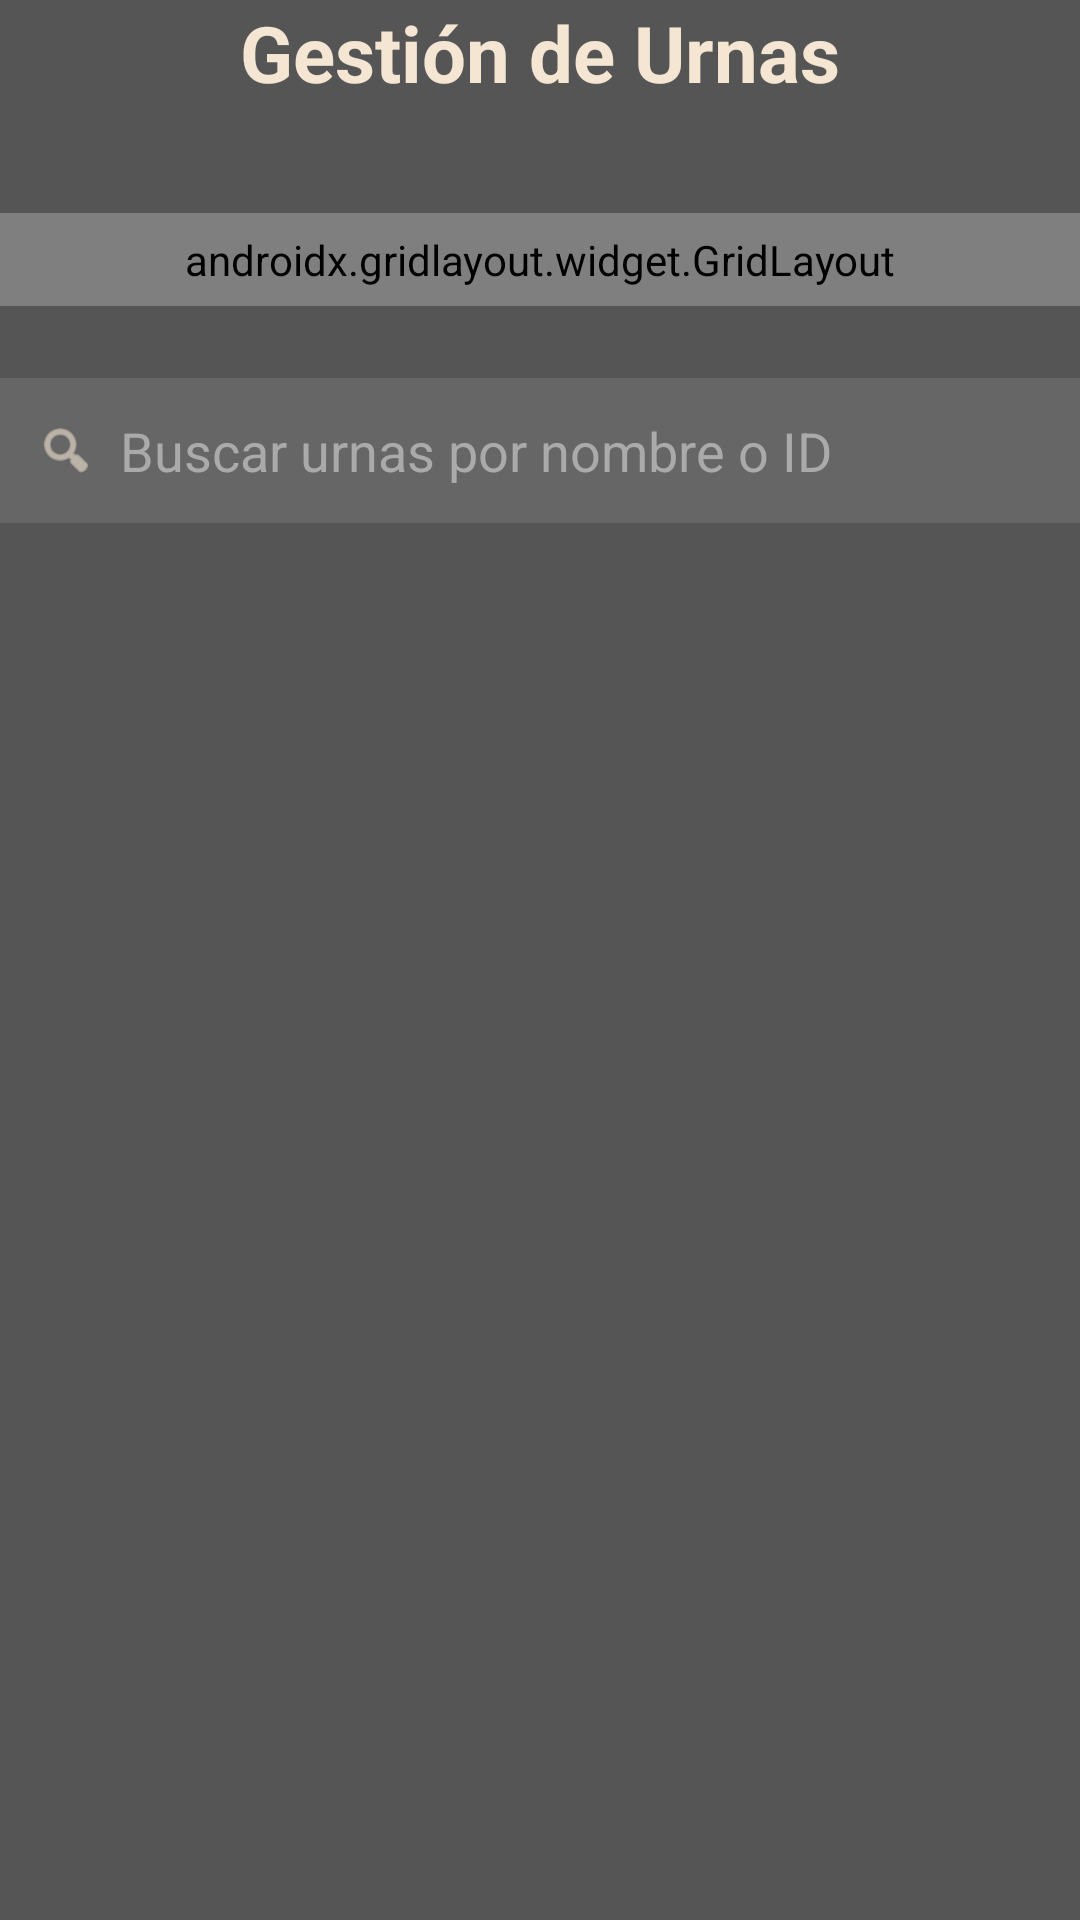

The Android layout XML behind this screen, and the referenced resources:
<!-- AndroidManifest.xml: application theme Theme.Prueba2AppUrnas -->
<!-- res/layout/fragment_urnas.xml -->
<?xml version="1.0" encoding="utf-8"?>
<androidx.constraintlayout.widget.ConstraintLayout
    xmlns:android="http://schemas.android.com/apk/res/android"
    xmlns:app="http://schemas.android.com/apk/res-auto"
    xmlns:tools="http://schemas.android.com/tools"
    android:layout_width="match_parent"
    android:layout_height="match_parent"
    android:background="#AA000000"
    tools:context=".ui.fragments.UrnasFragment">

    <androidx.core.widget.NestedScrollView
        android:layout_width="match_parent"
        android:layout_height="0dp"
        app:layout_constraintTop_toTopOf="parent"
        app:layout_constraintBottom_toBottomOf="parent"
        android:fillViewport="true">

        <LinearLayout
            android:id="@+id/mainContainer"
            android:layout_width="match_parent"
            android:layout_height="wrap_content"
            android:orientation="vertical">

        
            <TextView
                android:id="@+id/txtGestion"
                android:layout_width="match_parent"
                android:layout_height="wrap_content"
                android:text="@string/titulo_dashboard"
                android:gravity="center"
                android:textColor="@color/colorTextLight"
                android:textSize="26sp"
                android:textStyle="bold"
                android:layout_marginBottom="16dp" />

            
            <androidx.gridlayout.widget.GridLayout
                android:id="@+id/dashboardContainer"
                android:layout_width="match_parent"
                android:layout_height="wrap_content"
                app:columnCount="4"
                app:alignmentMode="alignMargins"
                app:columnOrderPreserved="false"
                android:gravity="center"
                android:layout_marginTop="20dp"
                android:layout_marginBottom="24dp"
                android:paddingHorizontal="8dp"
                android:paddingVertical="6dp"
                android:background="#181818" />

            
            <LinearLayout
                android:id="@+id/searchContainer"
                android:layout_width="match_parent"
                android:layout_height="wrap_content"
                android:orientation="horizontal"
                android:padding="12dp"
                android:layout_marginBottom="16dp"
                android:gravity="center_vertical"
                android:background="#1AFFFFFF"
                android:clipToOutline="true">

                <ImageView
                    android:layout_width="20dp"
                    android:layout_height="20dp"
                    android:src="@android:drawable/ic_menu_search"
                    app:tint="@color/colorTextLight"
                    android:layout_marginEnd="8dp"
                    android:contentDescription="@string/icono_busqueda" />

                <EditText
                    android:id="@+id/inputBuscar"
                    android:layout_width="match_parent"
                    android:layout_height="wrap_content"
                    android:hint="@string/hint_buscar_urnas"
                    android:background="@null"
                    android:textColor="@color/colorTextLight"
                    android:textColorHint="#AAA"
                    android:inputType="text"
                    android:autofillHints="none" />
            </LinearLayout>

            
            <androidx.recyclerview.widget.RecyclerView
                android:id="@+id/recyclerViewUrnas"
                android:layout_width="match_parent"
                android:layout_height="wrap_content"
                android:layout_marginTop="4dp"
                android:layout_marginBottom="32dp"
                android:nestedScrollingEnabled="false"
                android:overScrollMode="never"
                android:clipToPadding="false"
                app:layoutManager="androidx.recyclerview.widget.LinearLayoutManager"
                tools:listitem="@layout/item_urna_card" />
        </LinearLayout>
    </androidx.core.widget.NestedScrollView>

    
    <ProgressBar
        android:id="@+id/progressBar"
        android:layout_width="wrap_content"
        android:layout_height="wrap_content"
        app:layout_constraintTop_toTopOf="parent"
        app:layout_constraintBottom_toBottomOf="parent"
        app:layout_constraintStart_toStartOf="parent"
        app:layout_constraintEnd_toEndOf="parent"
        android:visibility="gone"
        tools:visibility="visible" />
</androidx.constraintlayout.widget.ConstraintLayout>
<!-- res/layout/item_urna_card.xml (included above) -->
<LinearLayout xmlns:android="http://schemas.android.com/apk/res/android"
    android:orientation="horizontal"
    android:padding="12dp"
    android:layout_marginBottom="10dp"
    android:background="#20FFFFFF"
    android:clipToOutline="true"
    android:elevation="2dp"
    android:layout_width="match_parent"
    android:layout_height="wrap_content">

    <ImageView
        android:id="@+id/imgUrna"
        android:layout_width="80dp"
        android:layout_height="80dp"
        android:scaleType="centerCrop"
        android:src="@drawable/ic_launcher_foreground"
        android:layout_marginEnd="12dp" />

    <LinearLayout
        android:orientation="vertical"
        android:layout_width="match_parent"
        android:layout_height="wrap_content"
        android:gravity="center_vertical">

        <TextView
            android:id="@+id/txtUrnaName"
            android:text="Urna Ecológica"
            android:textColor="@android:color/white"
            android:textStyle="bold"
            android:textSize="18sp"
            android:layout_width="wrap_content"
            android:layout_height="wrap_content" />

        <TextView
            android:id="@+id/txtUrnaPrice"
            android:text="$45.000"
            android:textColor="#C9A46A"
            android:textSize="16sp"
            android:layout_width="wrap_content"
            android:layout_height="wrap_content" />

        <TextView
            android:id="@+id/txtUrnaStock"
            android:layout_width="wrap_content"
            android:layout_height="wrap_content"
            android:text="Stock: 0"
            android:textSize="13sp"
            android:textStyle="bold"
            android:layout_marginTop="4dp"
            android:textColor="@color/stockNormal" />

    </LinearLayout>
</LinearLayout>
<!-- resources referenced by this layout -->
<resources>
  <color name="colorTextLight">#F5E6D3</color>
  <color name="stockNormal">#9CF050</color>
  <!-- drawable ic_launcher_foreground: webp bitmap (mipmap-hdpi, 13224 bytes) -->
  <string name="hint_buscar_urnas">Buscar urnas por nombre o ID</string>
  <string name="icono_busqueda">Buscar</string>
  <string name="titulo_dashboard">Gestión de Urnas</string>
  <style name="Theme.Prueba2AppUrnas" parent="Theme.MaterialComponents.DayNight.DarkActionBar">
          
          <item name="colorPrimary">@color/purple_500</item>
          <item name="colorPrimaryVariant">@color/purple_700</item>
          <item name="colorOnPrimary">@color/white</item>
          
          <item name="colorSecondary">@color/teal_200</item>
          <item name="colorSecondaryVariant">@color/teal_700</item>
          <item name="colorOnSecondary">@color/black</item>
          
          <item name="android:statusBarColor">?attr/colorPrimaryVariant</item>
          
      </style>
  <color name="purple_500">#6200EE</color>
  <color name="purple_700">#3700B3</color>
  <color name="white">#FFFFFF</color>
  <color name="teal_200">#03DAC5</color>
  <color name="teal_700">#018786</color>
  <color name="black">#000000</color>
</resources>
